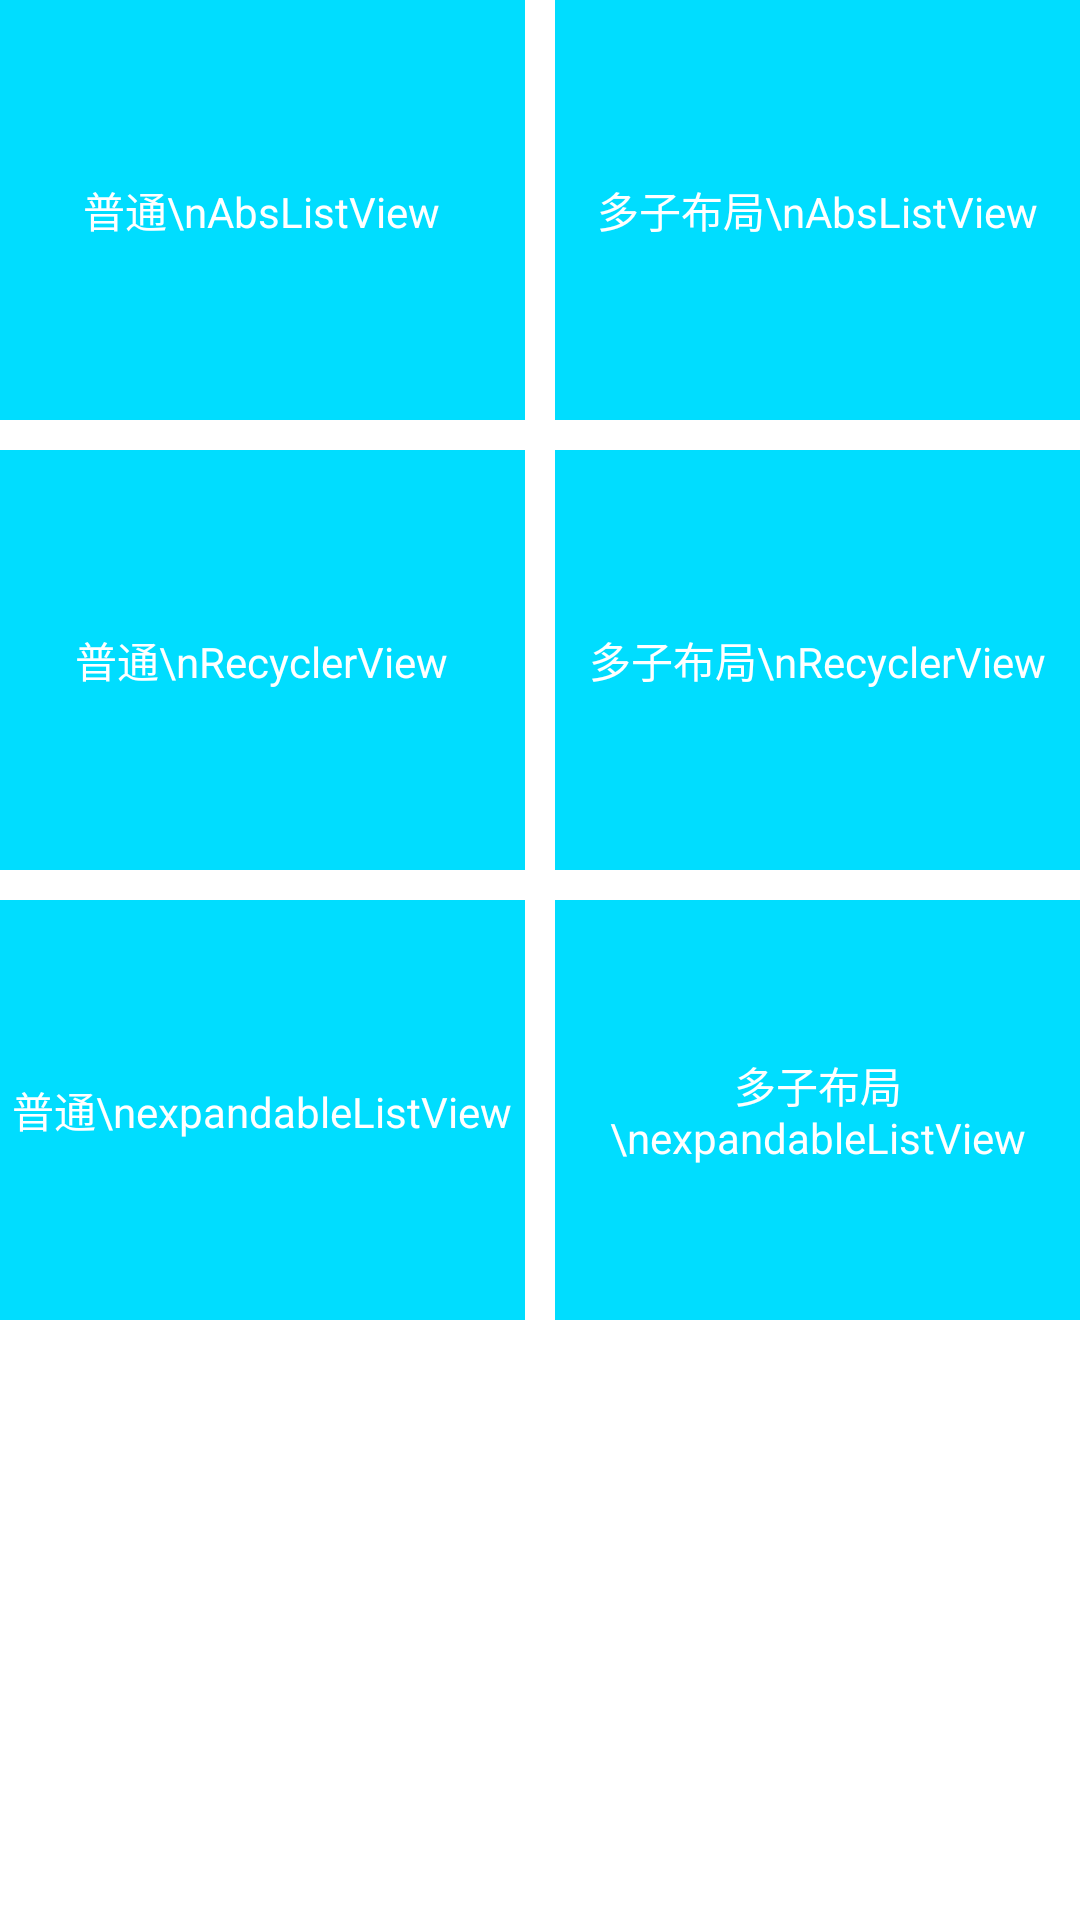

Write the Android layout XML for this screen, with the resource values it uses.
<!-- AndroidManifest.xml: application theme AppTheme -->
<!-- res/layout/activity_main.xml -->
<LinearLayout xmlns:android="http://schemas.android.com/apk/res/android"
    xmlns:tools="http://schemas.android.com/tools"
    android:layout_width="match_parent"
    android:layout_height="match_parent"
    android:orientation="vertical"
    android:paddingLeft="@dimen/activity_horizontal_margin"
    android:paddingRight="@dimen/activity_horizontal_margin"
    android:background="@android:color/white"
    android:paddingTop="@dimen/activity_vertical_margin"
    tools:context=".MainActivity">


    <LinearLayout
        android:layout_width="match_parent"
        android:layout_height="wrap_content">

        <LinearLayout
            android:id="@+id/JumpAbsView"
            android:layout_width="0dp"
            android:layout_height="140dp"
            android:layout_marginRight="10dp"
            android:layout_weight="1"
            android:background="@android:color/holo_blue_bright"
            android:gravity="center"
            android:onClick="Jump">

            <TextView
                android:layout_width="wrap_content"
                android:layout_height="wrap_content"
                android:gravity="center"
                android:text="普通\nAbsListView" />
        </LinearLayout>

        <LinearLayout
            android:id="@+id/JumpAbsView2"
            android:layout_width="0dp"
            android:layout_height="140dp"
            android:layout_weight="1"
            android:background="@android:color/holo_blue_bright"
            android:gravity="center"
            android:onClick="Jump">

            <TextView
                android:layout_width="wrap_content"
                android:layout_height="wrap_content"
                android:gravity="center"
                android:text="多子布局\nAbsListView" />
        </LinearLayout>
    </LinearLayout>

    <LinearLayout
        android:layout_width="match_parent"
        android:layout_height="wrap_content"
        android:layout_marginTop="10dp">

        <LinearLayout
            android:id="@+id/RecyclerView"
            android:layout_width="0dp"
            android:layout_height="140dp"
            android:layout_marginRight="10dp"
            android:layout_weight="1"
            android:background="@android:color/holo_blue_bright"
            android:gravity="center"
            android:onClick="Jump">

            <TextView
                android:layout_width="wrap_content"
                android:layout_height="wrap_content"
                android:gravity="center"
                android:text="普通\nRecyclerView" />
        </LinearLayout>

        <LinearLayout
            android:id="@+id/RecyclerView2"
            android:layout_width="0dp"
            android:layout_height="140dp"
            android:layout_weight="1"
            android:background="@android:color/holo_blue_bright"
            android:gravity="center"
            android:onClick="Jump">

            <TextView
                android:layout_width="wrap_content"
                android:layout_height="wrap_content"
                android:gravity="center"
                android:text="多子布局\nRecyclerView" />
        </LinearLayout>
    </LinearLayout>

    <LinearLayout
        android:layout_width="match_parent"
        android:layout_height="wrap_content"
        android:layout_marginTop="10dp">

        <LinearLayout
            android:id="@+id/expandableListView"
            android:layout_width="0dp"
            android:layout_height="140dp"
            android:layout_marginRight="10dp"
            android:layout_weight="1"
            android:background="@android:color/holo_blue_bright"
            android:gravity="center"
            android:onClick="Jump">

            <TextView
                android:layout_width="wrap_content"
                android:layout_height="wrap_content"
                android:gravity="center"
                android:text="普通\nexpandableListView" />
        </LinearLayout>

        <LinearLayout
            android:id="@+id/expandableListView2"
            android:layout_width="0dp"
            android:layout_height="140dp"
            android:layout_weight="1"
            android:background="@android:color/holo_blue_bright"
            android:gravity="center"
            android:onClick="Jump">

            <TextView
                android:layout_width="wrap_content"
                android:layout_height="wrap_content"
                android:gravity="center"
                android:text="多子布局\nexpandableListView" />
        </LinearLayout>
    </LinearLayout>
</LinearLayout>
<!-- resources referenced by this layout -->
<resources>
  <style name="AppTheme" parent="Theme.AppCompat">
          <item name="windowActionBar">false</item>
          <item name="windowNoTitle">true</item>
          <item name="android:textColor">@android:color/white</item>
      </style>
</resources>
